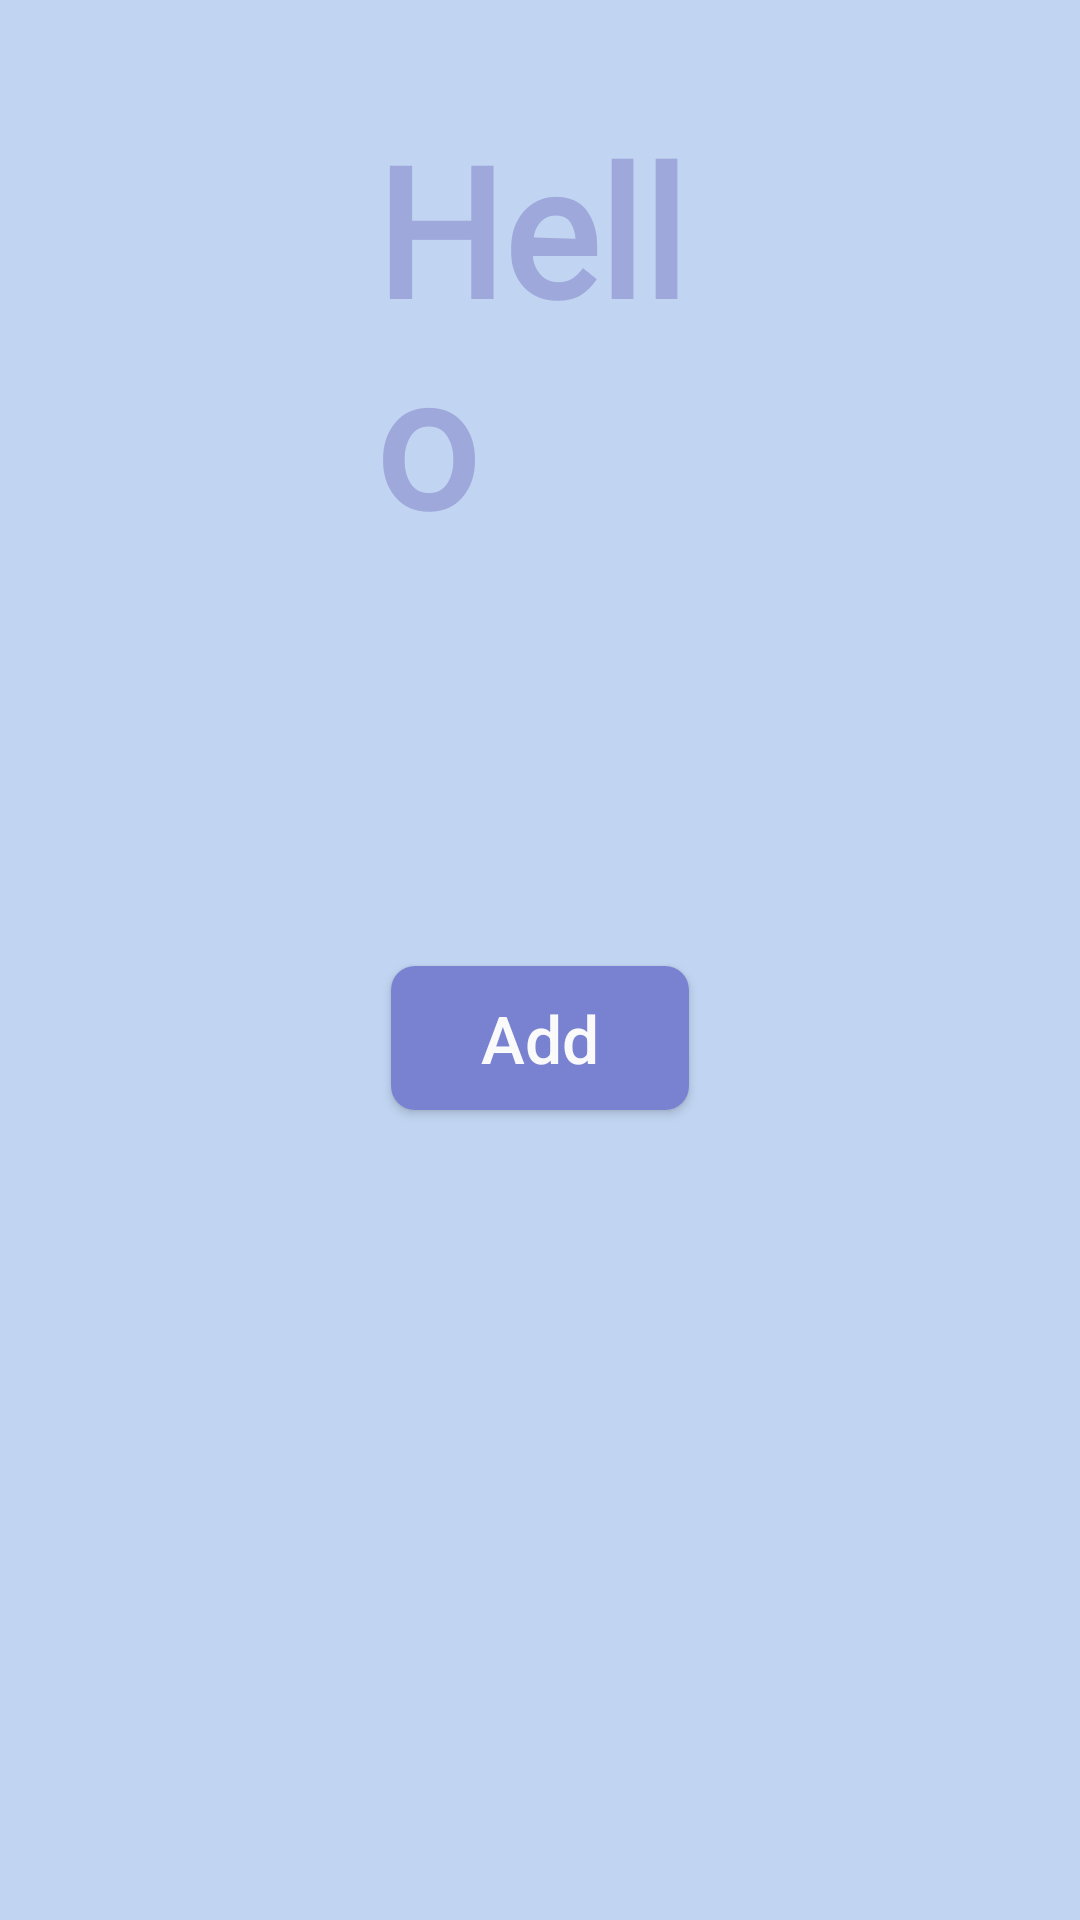

Produce the Android XML layout that renders to this screen, including the resource entries it uses.
<!-- AndroidManifest.xml: application theme AppTheme -->
<!-- res/layout/fragment_logged_in_dashboard.xml -->
<?xml version="1.0" encoding="utf-8"?>
<androidx.constraintlayout.widget.ConstraintLayout xmlns:android="http://schemas.android.com/apk/res/android"
    xmlns:app="http://schemas.android.com/apk/res-auto"
    xmlns:tools="http://schemas.android.com/tools"
    android:layout_width="match_parent"
    android:layout_height="match_parent"
    android:background="@color/cardColorBlueL"
    tools:context=".LoggedInDashboardFragment">

    


    <Button
        android:id="@+id/addButton"
        android:layout_width="wrap_content"
        android:layout_height="wrap_content"

        android:layout_marginBottom="270dp"
        android:background="@drawable/bt_ui_dashboard_add"
        android:paddingLeft="30dp"

        android:paddingRight="30dp"
        android:text="Add"
        android:textAllCaps="false"
        android:textColor="@color/colorBackground"
        android:textSize="22sp"
        app:layout_constraintBottom_toBottomOf="parent"
        app:layout_constraintEnd_toEndOf="parent"
        app:layout_constraintStart_toStartOf="parent" />

    <TextView
        android:id="@+id/helloText"
        android:layout_width="110dp"
        android:layout_height="wrap_content"
        android:layout_marginBottom="100dp"
        android:fontFamily="@font/caveat_bold"
        android:text="Hello"
        android:textColor="@color/colorPrimaryDark"
        android:textSize="60sp"

        android:textStyle="bold"
        app:layout_constraintBottom_toTopOf="@+id/addButton"
        app:layout_constraintEnd_toEndOf="parent"
        app:layout_constraintStart_toStartOf="parent"
        app:layout_constraintTop_toTopOf="parent" />

    <TextView
        android:id="@+id/nameText"
        android:layout_width="wrap_content"
        android:layout_height="wrap_content"
        android:layout_marginStart="30dp"
        android:layout_marginEnd="30dp"
        android:layout_marginBottom="120dp"
        android:fontFamily="@font/caveat_bold"

        android:text=" "
        android:textColor="#818181"
        android:textSize="40sp"
        android:textStyle="bold"
        app:layout_constraintBottom_toTopOf="@+id/addButton"
        app:layout_constraintEnd_toEndOf="parent"
        app:layout_constraintStart_toStartOf="parent"
        app:layout_constraintTop_toBottomOf="@+id/helloText" />


    
    
    
    
    
    
    
    
    
    
    
    
    

</androidx.constraintlayout.widget.ConstraintLayout>
<!-- resources referenced by this layout -->
<resources>
  <color name="cardColorBlueL">#C1D5F2</color>
  <color name="colorBackground">#fafafa</color>
  <color name="colorPrimaryDark">#9FA8DA</color>
  <color name="colorWhite">#FFFFFF</color>
  <color name="primaryButtonColor">#7982D0</color>
  <!-- drawable bt_ui_dashboard_add (drawable) -->
  <?xml version="1.0" encoding="utf-8"?>
  <selector xmlns:android="http://schemas.android.com/apk/res/android">
  
      <item android:state_pressed="true">
          <shape android:shape="rectangle">
              <solid android:color="#6168A6"/>
              <corners android:radius="8dp"/>
          </shape>
      </item>
  
      <item>
          <shape android:shape="rectangle">
              <solid android:color="@color/primaryButtonColor"/>
              <corners android:radius="8dp"/>
          </shape>
      </item>
  </selector>
  <style name="AppTheme" parent="Theme.AppCompat.Light.NoActionBar">
          
          <item name="colorPrimary">@color/colorPrimary</item>
          <item name="colorPrimaryDark">@color/colorPrimaryDark</item>
          <item name="colorAccent">@color/colorAccent</item>
  
  
  
  
  
      </style>
  <color name="colorPrimary">#9FA8DA</color>
  <color name="colorAccent">#231D13</color>
</resources>
